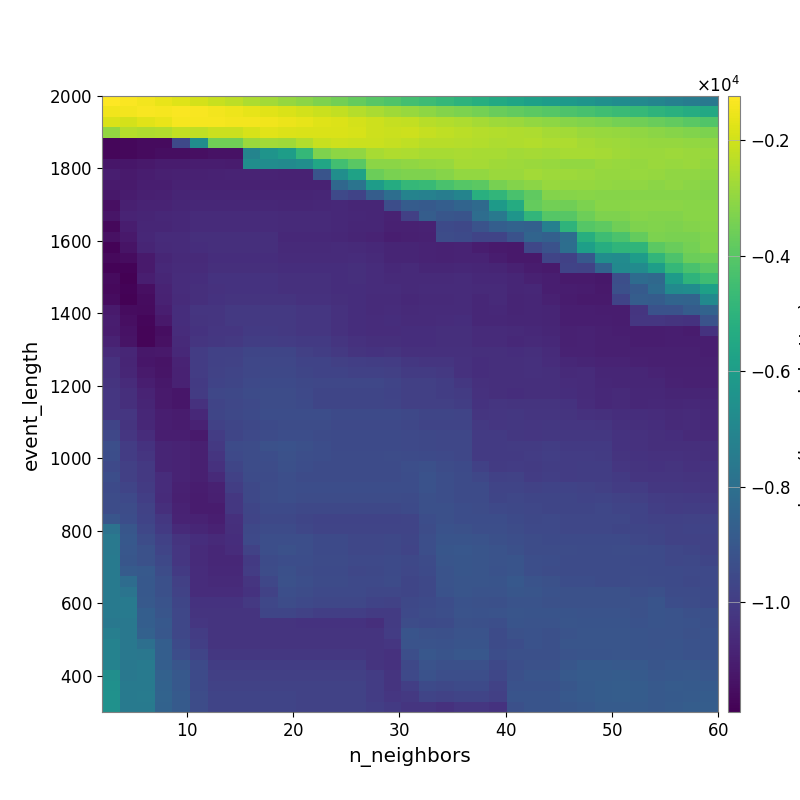

Data behind this chart, as committed beside it:
-1.231702353030827453e+03, -1.278573753994432536e+03, -1.423738481121344876e+03, -1.570832358638048390e+03, -1.745453671477971511e+03, -1.932281104085467859e+03, -2.141267020945266268e+03, -2.294516855836543982e+03, -2.556796316785584622e+03, -2.715596330029828096e+03, -2.908631509716190976e+03, -3.084732801438805836e+03, -3.299319648614749894e+03, -3.497350411670600806e+03, -3.751472916301428086e+03, -3.990282495142450898e+03, -4.187537038609430965e+03, -4.416025005825247717e+03, -4.591582167017900247e+03, -4.780615040364332344e+03, -4.992397795224463152e+03, -5.228967895828089240e+03, -5.436773693546942923e+03, -5.628669602824666981e+03
-1.450595417476543389e+03, -1.433965539134245546e+03, -1.356272360400948401e+03, -1.388406755733665477e+03, -1.303537188832577613e+03, -1.349128187994007476e+03, -1.434858800246646979e+03, -1.492299867030116047e+03, -1.624334944387527230e+03, -1.708660326400215126e+03, -1.841343548114374471e+03, -1.965315719969872589e+03, -2.081857536700706987e+03, -2.219719766407930820e+03, -2.420452032983918798e+03, -2.574982866698859198e+03, -2.753503877881958488e+03, -2.873336203921848210e+03, -3.029373420033398816e+03, -3.198274720646927108e+03, -3.320559661193495231e+03, -3.456770837382682203e+03, -3.651881947771008981e+03, -3.791726319331341983e+03
-1.839053257974782355e+03, -1.918477807193939952e+03, -1.716000585080351584e+03, -1.599645010280168435e+03, -1.358133538454128484e+03, -1.366868231355540502e+03, -1.385805333738107265e+03, -1.438899091995539266e+03, -1.435051635355154531e+03, -1.476332176505072539e+03, -1.544934275586186459e+03, -1.636991673293744952e+03, -1.733681156966505341e+03, -1.795534237414034806e+03, -1.910666630356269707e+03, -2.037985072700274713e+03, -2.150402052901561547e+03, -2.214404660659120054e+03, -2.365101028135166416e+03, -2.441928677149820487e+03, -2.530837788568086580e+03, -2.664608702299329252e+03, -2.777488189198914370e+03, -2.837132263316534591e+03
-2.960656279741805974e+03, -2.402219016956371888e+03, -2.500130127497192461e+03, -2.445946180069065122e+03, -2.213062394752168530e+03, -2.258142576115621978e+03, -2.075121206874822292e+03, -2.075519849993028856e+03, -1.890562987941272922e+03, -1.722255001147036182e+03, -1.778050034719634368e+03, -1.824652564579409500e+03, -1.829975977911939026e+03, -1.837716440403072284e+03, -1.894144412177313370e+03, -2.029176517305906373e+03, -2.068177476283098713e+03, -2.033315760468651206e+03, -2.155787082175144860e+03, -2.236004847682525451e+03, -2.322027347395144261e+03, -2.407101133225572994e+03, -2.473849354443441825e+03, -2.522610719196071841e+03
-1.172976667845639167e+04, -1.166274680932386218e+04, -1.159118072349503927e+04, -1.157121008693183467e+04, -9.562953288183696714e+03, -6.668391956468835815e+03, -3.552755172244751975e+03, -3.558075985224189026e+03, -2.839056916773123703e+03, -2.728452855188097146e+03, -2.755768684882033085e+03, -2.443824562368959505e+03, -2.146853736003197355e+03, -2.056835402891272679e+03, -2.103089408357520824e+03, -2.097872342978951565e+03, -2.153446013914653122e+03, -2.261971535820744975e+03, -2.358738818302803793e+03, -2.362634445802283608e+03, -2.415839522253075302e+03, -2.456912699060304931e+03, -2.551157625324846322e+03, -2.520446275090061135e+03
-1.169021538798993606e+04, -1.167985710592385840e+04, -1.159243059600607739e+04, -1.150257326193443441e+04, -1.150257326193443441e+04, -1.147419227046804917e+04, -1.137048213275232956e+04, -1.139318726996388614e+04, -7.078465521227390127e+03, -6.356965417724600229e+03, -5.974595415507397774e+03, -4.799479848627877800e+03, -3.294713945023439464e+03, -3.058075606489132497e+03, -2.990497222013670580e+03, -2.643449473680452229e+03, -2.493405007278125595e+03, -2.536376310373076194e+03, -2.606547633565404794e+03, -2.608478838241828726e+03, -2.570875178778300324e+03, -2.610878202220505955e+03, -2.631694972523816887e+03, -2.694498835340628830e+03
-1.125961117226439819e+04, -1.125767044249296850e+04, -1.117679378475051817e+04, -1.108907301050503702e+04, -1.108907301050503702e+04, -1.106298007769478136e+04, -1.104000155540624291e+04, -1.106508632776716877e+04, -6.678576136647383464e+03, -6.702844244327699016e+03, -6.795836998330302777e+03, -6.613800661308324379e+03, -5.594339692847719562e+03, -4.455389977731567342e+03, -3.953012790426643733e+03, -3.080351389560726147e+03, -3.088608510246906462e+03, -2.983380810362034936e+03, -2.921754769511012000e+03, -2.860394119118634080e+03, -2.656837074512355684e+03, -2.658895648519062433e+03, -2.745458528467793258e+03, -2.783055283418906583e+03
-1.098730059273204097e+04, -1.112053386132223022e+04, -1.102259029600302165e+04, -1.095348123614069664e+04, -1.090086753854363087e+04, -1.090086753854363087e+04, -1.087708937798049374e+04, -1.085075475733815074e+04, -1.085075475733815074e+04, -1.083147429823128368e+04, -1.088967855516888631e+04, -1.088967855516888631e+04, -9.135220218315647799e+03, -6.632646449675615258e+03, -5.744060280047851847e+03, -3.647960675858360446e+03, -3.397678492290063787e+03, -3.290401261858379257e+03, -3.273492706559575709e+03, -3.151083268334677541e+03, -2.960000083517260009e+03, -2.966172153166659882e+03, -2.852435690412151871e+03, -2.834525639978202889e+03
-1.112999719712219121e+04, -1.111320821348301797e+04, -1.099860607965570307e+04, -1.098614952279144927e+04, -1.086907755216471378e+04, -1.086907755216471378e+04, -1.086907755216471378e+04, -1.086907755216471378e+04, -1.086907755216471378e+04, -1.086907755216471378e+04, -1.088210161705524661e+04, -1.086210883958482009e+04, -1.088433727865882247e+04, -8.333207864372065160e+03, -7.796866029211530986e+03, -6.018553229991227454e+03, -5.353335956360663658e+03, -4.783792491892859289e+03, -4.714229352087750158e+03, -4.309719632968663063e+03, -4.047962526053446709e+03, -3.908902194985767892e+03, -3.428224473513142129e+03, -3.228287897809577771e+03
-1.119324194977268780e+04, -1.108923615762353256e+04, -1.094149503866035411e+04, -1.092941562922340927e+04, -1.081188191506076146e+04, -1.081188191506076146e+04, -1.079951127262577756e+04, -1.079951127262577756e+04, -1.079951127262577756e+04, -1.079951127262577756e+04, -1.079056126233319264e+04, -1.079056126233319264e+04, -1.075804575993980689e+04, -9.545821191087725310e+03, -9.762628707172661962e+03, -8.764340966655028751e+03, -8.059054144342906511e+03, -7.130016992630766254e+03, -7.204350623583782181e+03, -7.360751287240192141e+03, -7.086278868989640614e+03, -5.161191886850717310e+03, -4.881788984868971056e+03, -4.275214267067220135e+03
-1.145380314363071375e+04, -1.096497407212331200e+04, -1.082944209523551217e+04, -1.082944209523551217e+04, -1.075860525011047866e+04, -1.070117722820604649e+04, -1.070117722820604649e+04, -1.070117722820604649e+04, -1.070117722820604649e+04, -1.070117722820604649e+04, -1.073810520146447925e+04, -1.073810520146447925e+04, -1.072879039902925069e+04, -1.066749665140375146e+04, -1.073686455430550632e+04, -1.075297226527665225e+04, -9.392185077465217546e+03, -8.809773303353766096e+03, -8.867484327348489387e+03, -8.722011913832608116e+03, -8.460007981292203112e+03, -8.220788530116005859e+03, -6.101822503602157667e+03, -5.334476310862970422e+03
-1.130509002998449432e+04, -1.084256637582123585e+04, -1.079045305036566970e+04, -1.069377251684116163e+04, -1.065933883363877248e+04, -1.056715500562521447e+04, -1.056715500562521447e+04, -1.056715500562521447e+04, -1.056715500562521447e+04, -1.056715500562521447e+04, -1.061724760190332563e+04, -1.061724760190332563e+04, -1.060839148526815552e+04, -1.066941430179381496e+04, -1.072923237810468891e+04, -1.075509318531602366e+04, -1.087738443086603547e+04, -9.877066894599249281e+03, -8.751752775913189907e+03, -9.038720379448901440e+03, -9.125165752784434517e+03, -8.087029556076307017e+03, -7.568493215221930768e+03, -6.331757146476978960e+03
-1.165734175456880803e+04, -1.104918654236948169e+04, -1.075607564446355536e+04, -1.073868090769529590e+04, -1.065933883363877248e+04, -1.056715500562521447e+04, -1.056715500562521447e+04, -1.056715500562521447e+04, -1.056715500562521447e+04, -1.056715500562521447e+04, -1.062957755566368542e+04, -1.062957755566368542e+04, -1.061724760190332563e+04, -1.067796077037037867e+04, -1.075112127097946359e+04, -1.075509318531602366e+04, -1.089925236849392240e+04, -1.090944791376419016e+04, -1.089025777120300700e+04, -9.498890883092972217e+03, -9.584355990410205777e+03, -9.159922894470686515e+03, -8.701683409893577846e+03, -8.542200138355656236e+03
-1.143459942239103111e+04, -1.115906585108194849e+04, -1.071910509933426874e+04, -1.060099219245976201e+04, -1.060144636505421840e+04, -1.044410407933925126e+04, -1.044410407933925126e+04, -1.044410407933925126e+04, -1.044410407933925126e+04, -1.044410407933925126e+04, -1.065016979734092820e+04, -1.065016979734092820e+04, -1.065016979734092820e+04, -1.071015976890292586e+04, -1.081246960429318278e+04, -1.082373702867776592e+04, -1.098417608788809412e+04, -1.095313819906539902e+04, -1.092697956999117196e+04, -9.409736516967690477e+03, -9.506243633935157050e+03, -9.716043210889693000e+03, -9.727376543031801702e+03, -9.197601997451673014e+03
-1.178658359157416453e+04, -1.135352300896712586e+04, -1.079181617808375449e+04, -1.061116536393786191e+04, -1.060144636505421840e+04, -1.051816082408047623e+04, -1.048004821961123889e+04, -1.048004821961123889e+04, -1.048004821961123889e+04, -1.048004821961123889e+04, -1.060860516309579180e+04, -1.060860516309579180e+04, -1.060860516309579180e+04, -1.059035473556235593e+04, -1.062508779051655802e+04, -1.066732440363411115e+04, -1.077792127810876445e+04, -1.077504300393522317e+04, -1.084797813312430480e+04, -1.087903955035071704e+04, -1.084291037923608565e+04, -1.105084251482729269e+04, -1.114100798744647363e+04, -1.115008579804871988e+04
-1.162089473707696379e+04, -1.152968758741072088e+04, -1.113047518693181337e+04, -1.073472102643806102e+04, -1.064539060836048520e+04, -1.064539060836048520e+04, -1.051849535978373206e+04, -1.051849535978373206e+04, -1.051849535978373206e+04, -1.051849535978373206e+04, -1.058720832202695055e+04, -1.058720832202695055e+04, -1.058720832202695055e+04, -1.057083618699107683e+04, -1.053655774578414457e+04, -1.064049401364524056e+04, -1.079249800657261949e+04, -1.077224720453682312e+04, -1.084619016100953013e+04, -1.086423250804852432e+04, -1.085264929348645455e+04, -1.082081528576663914e+04, -1.104446368399623498e+04, -1.116144804568549262e+04
-1.179744135566039222e+04, -1.178383163683542080e+04, -1.114384721637590155e+04, -1.066281088307242317e+04, -1.059988117336588948e+04, -1.057391902404993198e+04, -1.043883982395428211e+04, -1.043883982395428211e+04, -1.043883982395428211e+04, -1.043883982395428211e+04, -1.051056315168384390e+04, -1.051056315168384390e+04, -1.051056315168384390e+04, -1.051056315168384390e+04, -1.046727712302719010e+04, -1.055479610611933276e+04, -1.065765294326468756e+04, -1.064240835998972034e+04, -1.073986286694207774e+04, -1.073986286694207774e+04, -1.069371120641387643e+04, -1.076169301020560852e+04, -1.081224806433262893e+04, -1.092381604570446871e+04
-1.160387172891902810e+04, -1.189664129956980651e+04, -1.100712676613867188e+04, -1.074188703253960193e+04, -1.054617030247171897e+04, -1.048317474351743294e+04, -1.034977132658058144e+04, -1.034977132658058144e+04, -1.034977132658058144e+04, -1.034977132658058144e+04, -1.042201282689513027e+04, -1.042201282689513027e+04, -1.042201282689513027e+04, -1.050550958682495366e+04, -1.046206686964442451e+04, -1.054813711054493797e+04, -1.063184630931238462e+04, -1.063184630931238462e+04, -1.061566279763739658e+04, -1.063654735005591465e+04, -1.058892357056994479e+04, -1.065159665166789273e+04, -1.066735152936642589e+04, -1.075173781965056514e+04
-1.160556036548221527e+04, -1.180535686104129309e+04, -1.145045281026984412e+04, -1.083937491242393480e+04, -1.053972836278859359e+04, -1.047187240239742823e+04, -1.037361498202891562e+04, -1.033138090572533838e+04, -1.033138090572533838e+04, -1.033138090572533838e+04, -1.040346230258120158e+04, -1.040346230258120158e+04, -1.040346230258120158e+04, -1.048738129274804305e+04, -1.049679885886692318e+04, -1.055134437922037614e+04, -1.055434651162463706e+04, -1.062170663247129050e+04, -1.060151205963519351e+04, -1.059209383906452240e+04, -1.057568336669584096e+04, -1.064364727179381771e+04, -1.064248448080921298e+04, -1.074195438478045799e+04
-1.152866199220798626e+04, -1.184910278177638247e+04, -1.154179225726093864e+04, -1.088219567703538632e+04, -1.056382649478042367e+04, -1.045661204539264509e+04, -1.035361020566618390e+04, -1.030929227819294283e+04, -1.030929227819294283e+04, -1.030929227819294283e+04, -1.030929227819294283e+04, -1.038119578132220886e+04, -1.038119578132220886e+04, -1.046550685336037532e+04, -1.049679885886692318e+04, -1.058444939329251247e+04, -1.058472137235465198e+04, -1.065196703810266808e+04, -1.062888579377099450e+04, -1.062888579377099450e+04, -1.060174204253112657e+04, -1.069950382262712264e+04, -1.063054852544577989e+04, -1.077970283999350431e+04
-1.112429926507190430e+04, -1.155033959018812857e+04, -1.158828024240659397e+04, -1.102141812024366300e+04, -1.050283706234014062e+04, -1.026100520089923157e+04, -1.026100520089923157e+04, -1.011777619895090538e+04, -1.011777619895090538e+04, -1.011777619895090538e+04, -1.011777619895090538e+04, -1.018984568882371605e+04, -1.018984568882371605e+04, -1.038235317515087081e+04, -1.051398190058823457e+04, -1.058444939329251247e+04, -1.054689373167160011e+04, -1.061454657908063746e+04, -1.060391468740114215e+04, -1.058008006697320889e+04, -1.057748140172552303e+04, -1.070963620689730124e+04, -1.068413227674598602e+04, -1.077574727143100608e+04
-1.105058751805067368e+04, -1.146255293626733146e+04, -1.171478738050018364e+04, -1.114774835694619469e+04, -1.050283706234014062e+04, -1.029848392476541267e+04, -1.026100520089923157e+04, -1.011777619895090538e+04, -1.011777619895090538e+04, -1.011777619895090538e+04, -1.011777619895090538e+04, -1.018984568882371605e+04, -1.018984568882371605e+04, -1.038235317515087081e+04, -1.051398190058823457e+04, -1.053822989453497939e+04, -1.049912768527407934e+04, -1.056392511749476762e+04, -1.056392511749476762e+04, -1.053681592392695165e+04, -1.051291154804177313e+04, -1.070963620689730124e+04, -1.068882056088288846e+04, -1.076145192732268879e+04
-1.106969957544612043e+04, -1.135756431534982221e+04, -1.173786445269218893e+04, -1.152067961852064218e+04, -1.055399230773117779e+04, -1.033041297842729364e+04, -1.021226250500898277e+04, -1.021226250500898277e+04, -1.006588889043823474e+04, -1.006588889043823474e+04, -1.011777619895090538e+04, -1.018984568882371605e+04, -1.018984568882371605e+04, -1.038235317515087081e+04, -1.051357064710085069e+04, -1.053822989453497939e+04, -1.052687143062635914e+04, -1.049912768527407934e+04, -1.049912768527407934e+04, -1.047270702575409632e+04, -1.044916011286893263e+04, -1.059697518646522803e+04, -1.057618545399946379e+04, -1.062259142152731147e+04
-1.086257324365444947e+04, -1.131399035458584331e+04, -1.175674960698351242e+04, -1.140734265052673072e+04, -1.064099704556772485e+04, -1.023677756522495656e+04, -1.015608135228968786e+04, -1.011697306626150385e+04, -9.969365083882334147e+03, -9.969365083882334147e+03, -1.002135381814328503e+04, -1.008181478006125690e+04, -1.008181478006125690e+04, -1.023411472840143688e+04, -1.039354616005154458e+04, -1.046614133046925417e+04, -1.045545087257107298e+04, -1.049912768527407934e+04, -1.049912768527407934e+04, -1.047270702575409632e+04, -1.044916011286893263e+04, -1.059697518646522803e+04, -1.057618545399946379e+04, -1.064838001183380402e+04
-1.061099307764177684e+04, -1.074109024703966134e+04, -1.122279809196594579e+04, -1.118274321122599576e+04, -1.066807009453857245e+04, -9.995987256472546505e+03, -9.854230990730942722e+03, -9.816225962995456939e+03, -9.672955587698821546e+03, -9.672955587698821546e+03, -9.672955587698821546e+03, -9.872030825034318696e+03, -9.943067713973323407e+03, -1.014180323635472996e+04, -1.030156499626100231e+04, -1.032384491171850823e+04, -1.031129401918486474e+04, -1.041355485233031504e+04, -1.041355485233031504e+04, -1.041355485233031504e+04, -1.042909927949403937e+04, -1.047168697595808771e+04, -1.046058508542261188e+04, -1.050238730794369440e+04
-1.036480664459656145e+04, -1.077836224599498928e+04, -1.124822341642622450e+04, -1.135211905057110198e+04, -1.083417645386912955e+04, -1.001529973461154259e+04, -9.854719677054010390e+03, -9.779824494348478765e+03, -9.631800673146561167e+03, -9.631800673146561167e+03, -9.631800673146561167e+03, -9.734951854617162098e+03, -9.734951854617162098e+03, -9.855820959411656077e+03, -9.931811881752992122e+03, -9.947467137031675520e+03, -9.989415094075617162e+03, -1.017590494134094661e+04, -1.024607079535659068e+04, -1.024607079535659068e+04, -1.035661892232707214e+04, -1.049139211713304030e+04, -1.047168697595808771e+04, -1.047541708205097530e+04
-1.038838782635447751e+04, -1.076095865415596563e+04, -1.110627170663396646e+04, -1.128989315462398736e+04, -1.086354525402562103e+04, -9.996255155173716048e+03, -9.787691070254462829e+03, -9.714503365752741956e+03, -9.610758765418324401e+03, -9.569086913525037744e+03, -9.569086913525037744e+03, -9.672905197281783330e+03, -9.734951854617162098e+03, -9.734951854617162098e+03, -9.818691722610878060e+03, -9.835122106429504129e+03, -9.876877365733907936e+03, -1.006330718891445213e+04, -1.006330718891445213e+04, -1.013330990741206369e+04, -1.035661892232707214e+04, -1.049139211713304030e+04, -1.047168697595808771e+04, -1.047359015027814348e+04
-1.030677267801873313e+04, -1.056831528418430389e+04, -1.101492410074506370e+04, -1.120411560978745911e+04, -1.089092690421076077e+04, -1.008277545437056324e+04, -9.746520953260518581e+03, -9.669384294783161749e+03, -9.535781791951329069e+03, -9.494214325730987184e+03, -9.494214325730987184e+03, -9.569086913525037744e+03, -9.631800673146561167e+03, -9.631800673146561167e+03, -9.631800673146561167e+03, -9.631800673146561167e+03, -9.714294703836343615e+03, -9.891049586304827244e+03, -9.891049586304827244e+03, -9.962090914465421520e+03, -1.018716626463338980e+04, -1.043119447213093008e+04, -1.047168697595808771e+04, -1.047359015027814348e+04
-1.020073982292823348e+04, -1.047852911989839595e+04, -1.082826675215131945e+04, -1.110999083094646812e+04, -1.125216284413989888e+04, -1.005277994166178541e+04, -9.623767736865547704e+03, -9.590631348625114697e+03, -9.462224541393072286e+03, -9.411943849558201691e+03, -9.411943849558201691e+03, -9.530563456119756665e+03, -9.674296719746542294e+03, -9.674296719746542294e+03, -9.674296719746542294e+03, -9.674296719746542294e+03, -9.764873071860763957e+03, -9.891049586304827244e+03, -9.891049586304827244e+03, -9.962090914465421520e+03, -1.003631368139343613e+04, -1.039418631402801839e+04, -1.047168697595808771e+04, -1.049773214325367007e+04
-1.021665111671587874e+04, -1.046965441856396683e+04, -1.081231943683137979e+04, -1.110999083094646812e+04, -1.125216284413989888e+04, -1.039027911329230483e+04, -9.701855904700138126e+03, -9.620145055247159689e+03, -9.543453913621964602e+03, -9.436320652380776664e+03, -9.436320652380776664e+03, -9.511972767644410851e+03, -9.656215169094723024e+03, -9.656215169094723024e+03, -9.656215169094723024e+03, -9.656215169094723024e+03, -9.695735220145770654e+03, -9.891049586304827244e+03, -9.891049586304827244e+03, -9.891049586304827244e+03, -9.964888959033292849e+03, -1.033121021291259603e+04, -1.026511167589638353e+04, -1.029174041365425910e+04
-1.020986844220545208e+04, -1.021930360546725205e+04, -1.072327536217907254e+04, -1.100439043249992392e+04, -1.107864443899213620e+04, -1.067135217485262365e+04, -9.648865431555850591e+03, -9.564908225206932912e+03, -9.489572926100767290e+03, -9.383790337493897823e+03, -9.383790337493897823e+03, -9.383790337493897823e+03, -9.383790337493897823e+03, -9.499780962034985350e+03, -9.499780962034985350e+03, -9.499780962034985350e+03, -9.499780962034985350e+03, -9.602089865783364075e+03, -9.681122414934869084e+03, -9.681122414934869084e+03, -9.719906687969543782e+03, -1.024452088434501275e+04, -1.019907289560271784e+04, -1.017915069193401905e+04
-9.720956065335096355e+03, -1.028983858336354024e+04, -1.072327536217907254e+04, -1.100439043249992392e+04, -1.107864443899213620e+04, -1.085881603685481787e+04, -9.827038110837876957e+03, -9.682500461165795059e+03, -9.590151490914082387e+03, -9.488398648068210605e+03, -9.433877693319414902e+03, -9.433877693319414902e+03, -9.433877693319414902e+03, -9.545446773070616473e+03, -9.545446773070616473e+03, -9.545446773070616473e+03, -9.545446773070616473e+03, -9.636852551876145299e+03, -9.716318053845598115e+03, -9.716318053845598115e+03, -9.716318053845598115e+03, -1.014274110221669616e+04, -1.021827902273296604e+04, -1.018445274191635690e+04
-9.617401988102470568e+03, -1.021496628372230043e+04, -1.055765326123184786e+04, -1.101078412904964352e+04, -1.100323774878749282e+04, -1.114113618602767747e+04, -9.994302516868316161e+03, -9.656513524933221561e+03, -9.553019748491891733e+03, -9.448797308013699876e+03, -9.393007995432091775e+03, -9.393007995432091775e+03, -9.458712453680993349e+03, -9.506285466240384267e+03, -9.506285466240384267e+03, -9.506285466240384267e+03, -9.506285466240384267e+03, -9.543050476860089475e+03, -9.585006945019709747e+03, -9.646797375551768710e+03, -9.646797375551768710e+03, -1.006394652850705279e+04, -1.006726129917863364e+04, -1.017916144794393404e+04
-9.321085558057118760e+03, -9.980960036014414072e+03, -1.032106462911267226e+04, -1.078541017925316737e+04, -1.083816146494491477e+04, -1.097102782106470841e+04, -1.012481561669698203e+04, -9.472997943654216215e+03, -9.406382131235150155e+03, -9.268447095172652553e+03, -9.214550962829667696e+03, -9.304347910242802755e+03, -9.369229718843989758e+03, -9.506285466240384267e+03, -9.506285466240384267e+03, -9.506285466240384267e+03, -9.506285466240384267e+03, -9.543050476860089475e+03, -9.585006945019709747e+03, -9.646797375551768710e+03, -9.646797375551768710e+03, -1.006394652850705279e+04, -1.010140211290644038e+04, -1.003439913700890065e+04
-9.395101790018439715e+03, -9.980960036014414072e+03, -1.023961211175641620e+04, -1.078541017925316737e+04, -1.083816146494491477e+04, -1.097102782106470841e+04, -1.026957974255533190e+04, -9.545210171147629808e+03, -9.406382131235150155e+03, -9.359075837417125513e+03, -9.236522119948414911e+03, -9.326990711158703562e+03, -9.392700067915728141e+03, -9.444843555341196407e+03, -9.444843555341196407e+03, -9.444843555341196407e+03, -9.420746174522188085e+03, -9.452824969411658458e+03, -9.492012793371777661e+03, -9.553059758732477349e+03, -9.646797375551768710e+03, -1.006506815571756124e+04, -1.010140211290644038e+04, -1.006427345146944754e+04
-9.543030813315286650e+03, -9.872007693452340391e+03, -1.014009296302699477e+04, -1.078541017925316737e+04, -1.083816146494491477e+04, -1.097102782106470841e+04, -1.038666863054902933e+04, -9.653903860750740932e+03, -9.406382131235150155e+03, -9.406382131235150155e+03, -9.295381162198626043e+03, -9.386849085905245374e+03, -9.453567157056490032e+03, -9.453567157056490032e+03, -9.453567157056490032e+03, -9.453567157056490032e+03, -9.453567157056490032e+03, -9.321578183140691181e+03, -9.281649317491819602e+03, -9.415032258096573059e+03, -9.508643597833573949e+03, -9.825289922334051880e+03, -1.004293696759946943e+04, -1.000705145265079955e+04
-9.360306711399674896e+03, -9.872007693452340391e+03, -1.014009296302699477e+04, -1.052544012370462224e+04, -1.083816146494491477e+04, -1.097102782106470841e+04, -1.060787735658346537e+04, -9.823222106928516951e+03, -9.468470177983110261e+03, -9.468470177983110261e+03, -9.352197158479575592e+03, -9.444974706665621852e+03, -9.444974706665621852e+03, -9.444974706665621852e+03, -9.444974706665621852e+03, -9.444974706665621852e+03, -9.444974706665621852e+03, -9.361922308501121734e+03, -9.230153384700686729e+03, -9.348621340146726652e+03, -9.439903994118627452e+03, -9.627285669720587975e+03, -9.843194784719918971e+03, -9.808340001314028996e+03
-9.493790429021866657e+03, -9.728711689702349759e+03, -1.003434985408261127e+04, -1.055271314452318620e+04, -1.089966419202003635e+04, -1.102996269632005533e+04, -1.091725344278756165e+04, -9.976024599752985523e+03, -9.570673277308618708e+03, -9.408413597258397203e+03, -9.332439281522827514e+03, -9.373062934663528722e+03, -9.373062934663528722e+03, -9.373062934663528722e+03, -9.395225339539683773e+03, -9.395225339539683773e+03, -9.395225339539683773e+03, -9.394185248800778936e+03, -9.230153384700686729e+03, -9.348621340146726652e+03, -9.439903994118627452e+03, -9.439903994118627452e+03, -9.730190518813513336e+03, -9.695833760532272208e+03
-9.404014852086838800e+03, -9.555211811993382071e+03, -9.935459492767786287e+03, -1.057914946452743789e+04, -1.097775391943159411e+04, -1.110466044328823773e+04, -1.097846242507340139e+04, -1.018352621262323373e+04, -9.585459276200506793e+03, -9.398392163611344586e+03, -9.316569102026373002e+03, -9.401467954625373750e+03, -9.401467954625373750e+03, -9.401467954625373750e+03, -9.435263668299538040e+03, -9.435263668299538040e+03, -9.435263668299538040e+03, -9.477801952686975710e+03, -9.293223462903732070e+03, -9.319143260838996866e+03, -9.465493082423508895e+03, -9.465493082423508895e+03, -9.652472874631450395e+03, -9.618342902161948587e+03
-9.412013783835465802e+03, -9.425749298077502317e+03, -9.806769516857379131e+03, -1.047673411582196604e+04, -1.088847355357721972e+04, -1.110466044328823773e+04, -1.110466044328823773e+04, -1.018352621262323373e+04, -9.661418841874959980e+03, -9.485188581775422790e+03, -9.485188581775422790e+03, -9.565532047913115093e+03, -9.565532047913115093e+03, -9.565532047913115093e+03, -9.590081972496842354e+03, -9.590081972496842354e+03, -9.590081972496842354e+03, -9.500160907590809074e+03, -9.291881171737784825e+03, -9.272465271936975114e+03, -9.369330964086218955e+03, -9.415075052492755276e+03, -9.525111787333695247e+03, -9.571576415742621975e+03
-9.103310582120360777e+03, -9.370988825116251974e+03, -9.741377756245716228e+03, -1.018012656598882313e+04, -1.084383895571125686e+04, -1.087754701620847482e+04, -1.100307069392590529e+04, -1.043054286420363678e+04, -9.700581010177189455e+03, -9.581697540537301393e+03, -9.581697540537301393e+03, -9.664064494474458115e+03, -9.742504591237528075e+03, -9.742504591237528075e+03, -9.748671849601601934e+03, -9.748671849601601934e+03, -9.748671849601601934e+03, -9.716862960054144423e+03, -9.380341274235419405e+03, -9.272465271936975114e+03, -9.369330964086218955e+03, -9.369330964086218955e+03, -9.394991574288600532e+03, -9.520404471747457137e+03
-7.896114377799568501e+03, -9.057066248368731976e+03, -9.629308044315434017e+03, -1.006925725061994854e+04, -1.061506956088492734e+04, -1.074510706228106392e+04, -1.087154106894432334e+04, -1.044098590286990657e+04, -9.602388589622210930e+03, -9.476501715064530799e+03, -9.476501715064530799e+03, -9.620865523968961497e+03, -9.700870971052074310e+03, -9.700870971052074310e+03, -9.700870971052074310e+03, -9.700870971052074310e+03, -9.702953930738762210e+03, -9.708724239005572599e+03, -9.417254245983362125e+03, -9.213832910557619471e+03, -9.267084690811267137e+03, -9.326952407918630342e+03, -9.354502820703666657e+03, -9.402918220885036135e+03
-7.591789904829395709e+03, -8.971303374214972791e+03, -9.421932261578105681e+03, -9.825652094168410258e+03, -1.028468357033534812e+04, -1.050162933989942212e+04, -1.062754325075197630e+04, -1.051094745522572885e+04, -9.534958677893588174e+03, -9.339288726200509700e+03, -9.339288726200509700e+03, -9.339288726200509700e+03, -9.508062479462116244e+03, -9.508062479462116244e+03, -9.611674148048001371e+03, -9.611674148048001371e+03, -9.604987626322039432e+03, -9.652383679985776325e+03, -9.323565994074118862e+03, -9.126244944461766863e+03, -9.126244944461766863e+03, -9.185611601844633697e+03, -9.302279903648146501e+03, -9.346615440876263165e+03
-7.591789904829395709e+03, -8.980578006019977693e+03, -9.245124980205204338e+03, -9.707328809521699441e+03, -1.020111615787744086e+04, -1.056930914839359320e+04, -1.069304589001688146e+04, -1.055423106392406589e+04, -9.793402872978000232e+03, -9.329649870860128431e+03, -9.241262434166897947e+03, -9.343611241021129899e+03, -9.511571666744743197e+03, -9.511571666744743197e+03, -9.611674148048001371e+03, -9.611674148048001371e+03, -9.604987626322039432e+03, -9.695879761834325109e+03, -9.324593880354270368e+03, -9.060217572319168539e+03, -9.016216037178091938e+03, -9.088327313674024481e+03, -9.186587408021523515e+03, -9.290337384060263503e+03
-7.552797432387452318e+03, -9.027428066005770233e+03, -9.245124980205204338e+03, -9.577660603556145361e+03, -1.020111615787744086e+04, -1.056930914839359320e+04, -1.069304589001688146e+04, -1.069304589001688146e+04, -1.006841363702383205e+04, -9.460197408087497024e+03, -9.357368924092579618e+03, -9.357368924092579618e+03, -9.447659039192923956e+03, -9.447659039192923956e+03, -9.545408810264509157e+03, -9.545408810264509157e+03, -9.521851687541813590e+03, -9.570580210939415338e+03, -9.462028434068770366e+03, -9.075196453408823800e+03, -9.028127893313076129e+03, -9.097550587788537086e+03, -9.174320810508121212e+03, -9.123229890097221869e+03
-7.540780233437611059e+03, -8.853784024163680442e+03, -8.915044355899932270e+03, -9.416602223589801724e+03, -1.007981019282694069e+04, -1.055163872729580908e+04, -1.067940963405168986e+04, -1.067940963405168986e+04, -9.993909736781373795e+03, -9.408563518321207084e+03, -9.289522913032162251e+03, -9.405255607603397948e+03, -9.497091910183302389e+03, -9.497091910183302389e+03, -9.606285794563324089e+03, -9.595373642446484155e+03, -9.521851687541813590e+03, -9.626010700782217100e+03, -9.505889549049123161e+03, -9.162195382865671490e+03, -9.056783904540285221e+03, -9.085575030630554465e+03, -9.214105481866879927e+03, -9.123229890097221869e+03
-7.519352372291352367e+03, -8.136517029253591318e+03, -8.964245099821861004e+03, -9.284231150904697643e+03, -9.885783271656835495e+03, -1.055163872729580908e+04, -1.061608375860576962e+04, -1.061608375860576962e+04, -1.025860556412662118e+04, -9.624564901798141364e+03, -9.231871586201055834e+03, -9.349132103381673005e+03, -9.440549771430554756e+03, -9.440549771430554756e+03, -9.549759919353142323e+03, -9.537131882568302899e+03, -9.465983831341929545e+03, -9.665385823344213350e+03, -9.580249816140432813e+03, -9.181590973345233579e+03, -9.073574869507199764e+03, -9.102646838617016328e+03, -9.124807653054276670e+03, -8.977985917203101053e+03
-7.503419029620022229e+03, -7.774027533006369595e+03, -8.964245099821861004e+03, -9.284231150904697643e+03, -9.789930595190506210e+03, -1.055163872729580908e+04, -1.055163872729580908e+04, -1.055163872729580908e+04, -1.032406719175827493e+04, -9.805905892884708010e+03, -9.325075764916018670e+03, -9.433677921675540347e+03, -9.528241340992688492e+03, -9.528241340992688492e+03, -9.528241340992688492e+03, -9.641469443907930327e+03, -9.608947958833747180e+03, -9.683122696419370186e+03, -9.583633411184462602e+03, -9.224162545020995822e+03, -9.094609098883613115e+03, -9.148422981397090552e+03, -9.175242641851275039e+03, -9.062857306535166572e+03
-7.493978459232516798e+03, -7.515249681041300391e+03, -8.922928075948830156e+03, -9.150335209533517627e+03, -9.671652643741585052e+03, -1.033274222591539183e+04, -1.033274222591539183e+04, -1.033274222591539183e+04, -1.011178030586631758e+04, -9.610183774098366484e+03, -9.427672611481340937e+03, -9.523141299394790622e+03, -9.623900991068690928e+03, -9.623900991068690928e+03, -9.623900991068690928e+03, -9.742429972389209070e+03, -9.775141252806275588e+03, -9.595721990036978241e+03, -9.483251634277707126e+03, -9.390254131859392146e+03, -9.216584689320192410e+03, -9.254199162146007438e+03, -9.278227321286429287e+03, -9.153423355824130340e+03
-7.493978459232516798e+03, -7.481740381896354847e+03, -8.705423550864499703e+03, -9.091714708012465053e+03, -9.619987122653064944e+03, -1.028244955162924998e+04, -1.028244955162924998e+04, -1.028244955162924998e+04, -1.028244955162924998e+04, -9.679701228109017393e+03, -9.679701228109017393e+03, -9.798063985499547925e+03, -9.905563885299976391e+03, -9.905563885299976391e+03, -9.905563885299976391e+03, -1.003147893668697543e+04, -1.003560953774245900e+04, -9.541759007396809466e+03, -9.429885360194843088e+03, -9.328976442577704802e+03, -9.152634071950993530e+03, -9.188840145807846056e+03, -9.173625146909509567e+03, -9.102335904016737913e+03
-7.630861938939148786e+03, -7.642740670555408542e+03, -8.728016969785032416e+03, -8.951907468036661157e+03, -9.615903876910391773e+03, -1.018864900347317416e+04, -1.028244955162924998e+04, -1.028244955162924998e+04, -1.028244955162924998e+04, -1.028244955162924998e+04, -1.028244955162924998e+04, -1.033274222591539183e+04, -1.033274222591539183e+04, -1.033274222591539183e+04, -1.033274222591539183e+04, -1.047084610026169685e+04, -1.003438234700279645e+04, -9.411754769561661305e+03, -9.500989271379525235e+03, -9.459529445506155753e+03, -9.253597502660199098e+03, -9.282747975579266495e+03, -9.319904463856093571e+03, -9.141510516592332351e+03
-7.338955296785801693e+03, -7.642740670555408542e+03, -8.588903243504606507e+03, -8.981941154442431070e+03, -9.641024067697477221e+03, -1.000457637828405132e+04, -1.028244955162924998e+04, -1.028244955162924998e+04, -1.028244955162924998e+04, -1.028244955162924998e+04, -1.028244955162924998e+04, -1.028244955162924998e+04, -1.028244955162924998e+04, -1.028244955162924998e+04, -1.028244955162924998e+04, -1.028244955162924998e+04, -1.001712819188361391e+04, -9.141186842461063861e+03, -9.231891632309647321e+03, -9.285184035466720161e+03, -9.166114404402622313e+03, -9.181949014041687406e+03, -9.468528677531145149e+03, -9.268660850102061886e+03
-7.170403297507940806e+03, -7.642740670555408542e+03, -7.986254080621584762e+03, -8.701372352643053091e+03, -9.508065718091080271e+03, -9.908086286579600710e+03, -1.028244955162924998e+04, -1.028244955162924998e+04, -1.028244955162924998e+04, -1.028244955162924998e+04, -1.028244955162924998e+04, -1.028244955162924998e+04, -1.028244955162924998e+04, -1.028244955162924998e+04, -1.028244955162924998e+04, -1.028244955162924998e+04, -1.022593242304701562e+04, -9.164075108854427526e+03, -9.167500457117766928e+03, -9.223775407881013962e+03, -9.105656900076561215e+03, -9.114010273751777277e+03, -9.466013050960807959e+03, -9.383704503144872433e+03
-7.170403297507940806e+03, -7.642740670555408542e+03, -7.675135221424008705e+03, -8.720003155104172038e+03, -9.374848601723408137e+03, -9.715250748068796383e+03, -1.018676097022288559e+04, -1.018676097022288559e+04, -1.018676097022288559e+04, -1.018676097022288559e+04, -1.018676097022288559e+04, -1.018676097022288559e+04, -1.018676097022288559e+04, -1.018676097022288559e+04, -1.018676097022288559e+04, -1.028244955162924998e+04, -1.038297654033732397e+04, -9.340528795933885704e+03, -9.021597690624381357e+03, -9.135883657778191264e+03, -9.004560368837641363e+03, -9.004560368837641363e+03, -9.370798038674718555e+03, -9.288834913617614802e+03
-7.170403297507940806e+03, -7.642740670555408542e+03, -7.522329843259099107e+03, -8.720003155104172038e+03, -9.105023051819614921e+03, -9.482769490213062454e+03, -9.959086597571586026e+03, -9.959086597571586026e+03, -9.959086597571586026e+03, -9.959086597571586026e+03, -9.959086597571586026e+03, -9.959086597571586026e+03, -9.959086597571586026e+03, -9.959086597571586026e+03, -9.959086597571586026e+03, -1.028244955162924998e+04, -1.038297654033732397e+04, -9.569435410129546653e+03, -9.171241421277154586e+03, -9.284754690856010711e+03, -9.284754690856010711e+03, -9.284754690856010711e+03, -9.570244579965408775e+03, -9.343620556397692781e+03
-6.632461249637369292e+03, -7.642740670555408542e+03, -7.522329843259099107e+03, -8.578220311315821164e+03, -8.972805702968184050e+03, -9.482769490213062454e+03, -9.865570371537978644e+03, -9.865570371537978644e+03, -9.865570371537978644e+03, -9.865570371537978644e+03, -9.865570371537978644e+03, -9.865570371537978644e+03, -9.865570371537978644e+03, -9.865570371537978644e+03, -9.865570371537978644e+03, -1.000269043175971638e+04, -1.029222348652356413e+04, -9.533979815636528656e+03, -9.228981995974965685e+03, -9.343552467340843577e+03, -9.343552467340843577e+03, -9.343552467340843577e+03, -9.621420040774382869e+03, -9.311691135003517047e+03
-6.560844880705151809e+03, -7.552797432387452318e+03, -7.522329843259099107e+03, -8.549474002834962448e+03, -8.972805702968184050e+03, -9.482769490213062454e+03, -9.772938243920863897e+03, -9.772938243920863897e+03, -9.772938243920863897e+03, -9.772938243920863897e+03, -9.772938243920863897e+03, -9.772938243920863897e+03, -9.772938243920863897e+03, -9.772938243920863897e+03, -9.772938243920863897e+03, -1.000269043175971638e+04, -1.029222348652356413e+04, -9.926213355947826130e+03, -9.498513471237307385e+03, -9.603888075789853247e+03, -9.506133401915320064e+03, -9.506133401915320064e+03, -9.803601410291345019e+03, -9.225518035424236587e+03
-6.480964558217210651e+03, -7.530664471634643633e+03, -7.442922628902771066e+03, -8.499484376695099854e+03, -8.895937520162115106e+03, -9.411238864713566727e+03, -9.704571309484597805e+03, -9.704571309484597805e+03, -9.704571309484597805e+03, -9.704571309484597805e+03, -9.704571309484597805e+03, -9.772938243920863897e+03, -9.772938243920863897e+03, -9.772938243920863897e+03, -9.772938243920863897e+03, -1.000269043175971638e+04, -1.019092325977737346e+04, -1.011448005455090060e+04, -9.698147750447027647e+03, -9.806944935952367814e+03, -9.697640833312574614e+03, -9.697640833312574614e+03, -9.863240160633153209e+03, -9.123243206931758323e+03
-6.480964558217210651e+03, -7.530664471634643633e+03, -7.482413144059645674e+03, -8.553488384018146462e+03, -8.895937520162115106e+03, -9.411238864713566727e+03, -9.704571309484597805e+03, -9.704571309484597805e+03, -9.704571309484597805e+03, -9.704571309484597805e+03, -9.704571309484597805e+03, -9.772938243920863897e+03, -9.772938243920863897e+03, -9.772938243920863897e+03, -9.772938243920863897e+03, -9.909895337781683338e+03, -1.009837135023513110e+04, -1.024804144985777020e+04, -1.024804144985777020e+04, -1.036755816499408138e+04, -1.021411151454959327e+04, -1.021411151454959327e+04, -1.032920330242229466e+04, -9.279971809507191210e+03
